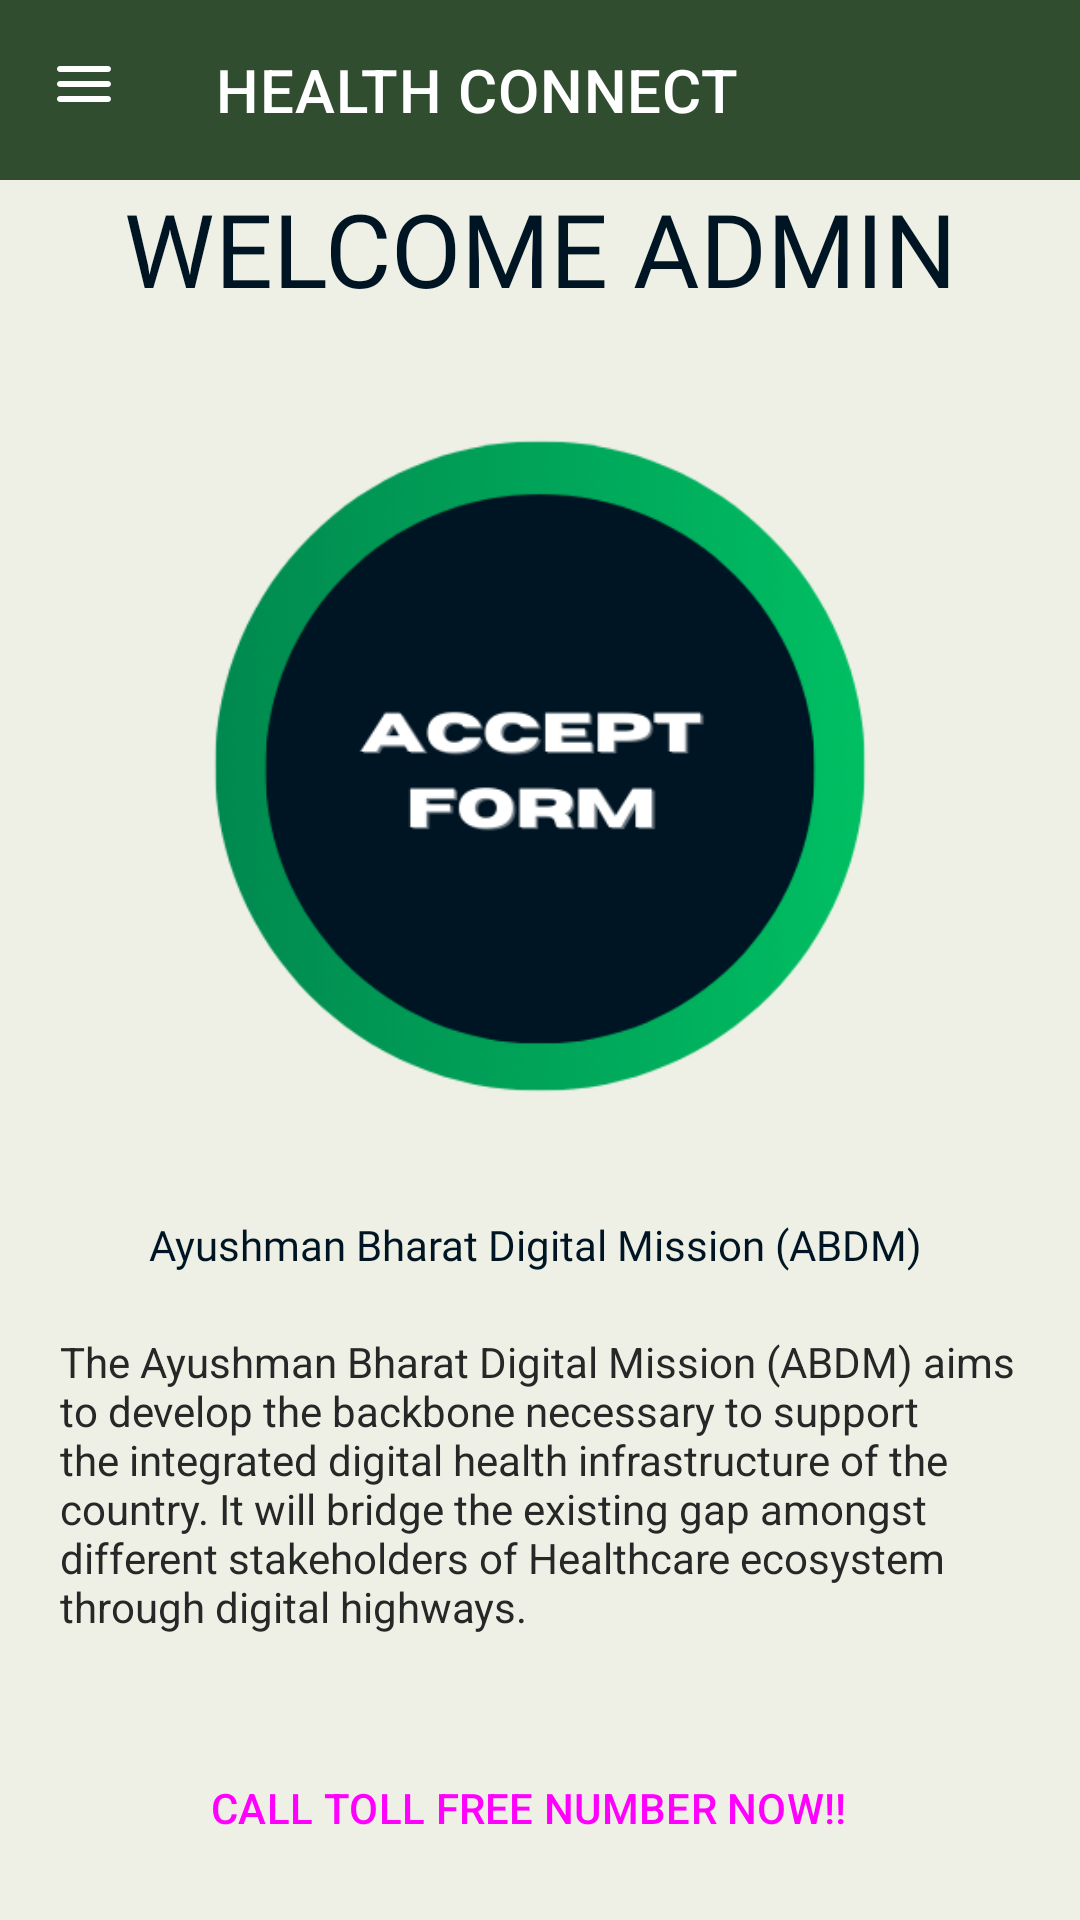

Produce the Android XML layout that renders to this screen, including the resource entries it uses.
<!-- AndroidManifest.xml: application theme Theme.NFC.NoActionBar -->
<!-- res/layout/activity_hospital_main.xml -->
<?xml version="1.0" encoding="utf-8"?>
<androidx.drawerlayout.widget.DrawerLayout xmlns:android="http://schemas.android.com/apk/res/android"
    xmlns:app="http://schemas.android.com/apk/res-auto"
    xmlns:tools="http://schemas.android.com/tools"
    android:layout_width="match_parent"
    android:id="@+id/drawer_layout"
    android:background="@color/offwhite2"
    android:layout_height="match_parent"
    tools:context=".patient.Patient_main">

    <RelativeLayout
        android:background="@color/white"
        android:layout_width="match_parent"
        android:layout_height="match_parent">

        <LinearLayout
            android:background="@color/offwhite2"
            android:id="@+id/linearlayouthospital"
            android:layout_width="match_parent"
            android:layout_height="match_parent"
            android:layout_below="@id/toolbarLayout"
            android:orientation="vertical">

            <TextView
                android:id="@+id/textView12"
                android:layout_width="match_parent"
                android:layout_height="wrap_content"
                android:fontFamily="@font/alatsi"
                android:text="WELCOME ADMIN"
                android:textAlignment="center"
                android:textAppearance="@style/TextAppearance.AppCompat.Display1" />

            <ImageView
                android:layout_width="300dp"
                android:layout_height="300dp"
                android:layout_gravity="center"
                android:id="@+id/button6"
                android:clickable="true"
                app:srcCompat="@drawable/acceptform"
                android:focusable="true" />

            <TextView
                android:id="@+id/textView17"
                android:layout_width="match_parent"
                android:layout_height="wrap_content"
                android:fontFamily="@font/lexend_semibold"
                android:text="Ayushman Bharat Digital Mission (ABDM) "
                android:textAlignment="center"
                android:textAppearance="@style/TextAppearance.AppCompat.Body1" />

            <TextView
                android:id="@+id/textView18"
                android:layout_width="match_parent"
                android:layout_height="wrap_content"
                android:gravity="fill"
                android:padding="20dp"
                android:text="The Ayushman Bharat Digital Mission (ABDM) aims to develop the backbone necessary to support the integrated digital health infrastructure of the country. It will bridge the existing gap amongst different stakeholders of Healthcare ecosystem through digital highways."
                android:textColor="#262727" />

            <Button
                android:id="@+id/call"
                style="@style/Widget.Material3.Button.OutlinedButton.Icon"
                android:layout_width="match_parent"
                android:layout_height="wrap_content"
                android:layout_margin="20dp"
                android:text="CALL TOLL FREE NUMBER NOW!!"
                app:icon="@android:drawable/stat_sys_phone_call" />


        </LinearLayout>

        <include
            android:id="@+id/toolbarLayout"
            layout="@layout/navigation_bar" />

    </RelativeLayout>


    <com.google.android.material.navigation.NavigationView
        android:id="@+id/nav_view"
        app:itemVerticalPadding="15dp"
        app:itemTextAppearance="@style/MenuItems"
        android:background="@color/white"
        app:itemTextColor="#0E074F"
        android:layout_width="wrap_content"
        android:layout_height="match_parent"
        android:layout_gravity="start"
        android:fitsSystemWindows="true"
        app:headerLayout="@layout/nav_header_hospital"
        app:menu="@menu/hospital_sidenav">

        <androidx.constraintlayout.widget.ConstraintLayout
            android:layout_width="match_parent"
            android:layout_height="match_parent">

            <Button
                android:id="@+id/logout"
                style="@style/Widget.Material3.ExtendedFloatingActionButton.Icon.Surface"
                android:layout_width="243dp"
                android:layout_height="41dp"
                android:layout_marginStart="20dp"
                android:layout_marginEnd="20dp"
                android:layout_marginBottom="40dp"
                android:backgroundTintMode="add"
                android:elevation="20dp"
                android:text="LOGOUT"

                app:icon="@drawable/exit"
                app:iconTint="#FF0000"
                app:layout_constraintBottom_toBottomOf="parent"
                app:layout_constraintEnd_toEndOf="parent"
                app:layout_constraintStart_toStartOf="parent" />
        </androidx.constraintlayout.widget.ConstraintLayout>

    </com.google.android.material.navigation.NavigationView>

</androidx.drawerlayout.widget.DrawerLayout>
<!-- res/layout/navigation_bar.xml (included above) -->
<?xml version="1.0" encoding="utf-8"?>
<RelativeLayout xmlns:android="http://schemas.android.com/apk/res/android"
    android:layout_width="match_parent"
    android:layout_height="wrap_content"
    xmlns:app="http://schemas.android.com/apk/res-auto">

    <com.google.android.material.appbar.MaterialToolbar
        android:id="@+id/toolbars"
        android:layout_width="match_parent"
        android:layout_alignParentTop="true"
        android:theme="@style/white"
        android:layout_height="60dp"
        app:navigationIcon="@drawable/ic_round_menu_24"
        app:titleMarginStart="10dp"
        app:title="HEALTH CONNECT"
        android:foregroundTint="@color/white"
        app:titleTextColor="@color/white"
        android:background="@color/green"
        app:navigationContentDescription="Drawer"
        android:minHeight="?attr/actionBarSize" />

</RelativeLayout>
<!-- res/layout/nav_header_hospital.xml (included above) -->
<?xml version="1.0" encoding="utf-8"?>
<LinearLayout xmlns:android="http://schemas.android.com/apk/res/android"
    xmlns:app="http://schemas.android.com/apk/res-auto"
    android:layout_width="match_parent"
    android:layout_height="wrap_content"
    android:background="@color/white"
    android:gravity="center_horizontal"
    android:backgroundTint="#FFFFFF"
    android:orientation="horizontal">

    <com.google.android.material.card.MaterialCardView
        android:layout_width="80dp"
        android:layout_height="80dp"
        android:layout_marginLeft="30dp"
        android:layout_marginTop="30dp"
        app:cardCornerRadius="50dp"
        app:cardElevation="30dp"
        style="@style/Widget.Material3.CardView.Elevated"
        android:layout_marginBottom="30dp">

        <ImageView
            android:id="@+id/nav_header_image"
            android:layout_width="match_parent"
            android:layout_height="match_parent"
            android:scaleType="fitXY"
            android:src="@drawable/aayulogo" />
    </com.google.android.material.card.MaterialCardView>


    <androidx.constraintlayout.widget.ConstraintLayout
        android:id="@+id/linearLayout2"
        android:layout_width="match_parent"
        android:layout_height="match_parent"
        android:layout_gravity="bottom"
        android:foregroundGravity="bottom">

        <TextView
            android:id="@+id/nav_header_name"
            android:layout_width="wrap_content"
            android:layout_height="wrap_content"
            android:layout_marginStart="4dp"
            android:layout_marginTop="52dp"
            android:paddingTop="8dp"
            android:text="HOSPITAL"
            android:textColor="@color/black"
            android:textSize="20dp"
            android:textStyle="bold"
            app:layout_constraintStart_toStartOf="parent"
            app:layout_constraintTop_toTopOf="parent" />

    </androidx.constraintlayout.widget.ConstraintLayout>


</LinearLayout>
<!-- resources referenced by this layout -->
<resources>
  <color name="black">#FF000000</color>
  <color name="green">#304D30</color>
  <color name="offwhite2">#EEF0E5</color>
  <color name="white">#FFFFFFFF</color>
  <!-- drawable aayulogo: png bitmap (drawable, 14605 bytes) -->
  <!-- drawable acceptform: png bitmap (drawable, 31412 bytes) -->
  <!-- drawable exit (drawable) -->
  <vector xmlns:android="http://schemas.android.com/apk/res/android"
      android:width="24dp"
      android:height="24dp"
      android:viewportWidth="24"
      android:viewportHeight="24"
      android:tint="#0D1542">
      <path
          android:fillColor="@android:color/white"
          android:pathData="M10.09,15.59L11.5,17l5,-5 -5,-5 -1.41,1.41L12.67,11H3v2h9.67l-2.58,2.59zM19,3H5c-1.11,0 -2,0.9 -2,2v4h2V5h14v14H5v-4H3v4c0,1.1 0.89,2 2,2h14c1.1,0 2,-0.9 2,-2V5c0,-1.1 -0.9,-2 -2,-2z" />
  </vector>
  <!-- drawable ic_round_menu_24 (drawable) -->
  <vector android:height="24dp"
      android:tint="#FFFFFF"
      android:viewportHeight="24"
      android:viewportWidth="24"
      android:width="24dp"
      xmlns:android="http://schemas.android.com/apk/res/android">
      <path
          android:fillColor="@android:color/white"
          android:pathData="M4,18h16c0.55,0 1,-0.45 1,-1s-0.45,-1 -1,-1L4,16c-0.55,0 -1,0.45 -1,1s0.45,1 1,1zM4,13h16c0.55,0 1,-0.45 1,-1s-0.45,-1 -1,-1L4,11c-0.55,0 -1,0.45 -1,1s0.45,1 1,1zM3,7c0,0.55 0.45,1 1,1h16c0.55,0 1,-0.45 1,-1s-0.45,-1 -1,-1L4,6c-0.55,0 -1,0.45 -1,1z" />
  </vector>
  <style name="MenuItems" parent="Theme.NFC">
          <item name="android:textSize">16sp</item>
          <item name="android:textStyle">bold</item>
          <item name="android:textColor">#0E074F</item>
  
      </style>
  <style name="white" parent="Theme.NFC">
          <item name="android:textColorSecondary">@color/white</item>
      </style>
  <style name="Theme.NFC.NoActionBar" parent="Theme.Material3.DayNight.NoActionBar">
  
          <item name="colorPrimary">@color/blue</item>
          <item name="windowActionBar">false</item>
          <item name="windowNoTitle">true</item>
  
          <item name="colorSecondary">@color/green</item>
          <item name="colorSecondaryVariant">@color/teal_700</item>
          <item name="colorOnSecondary">@color/black</item>
          <item name="buttonTint">@color/green</item>
          <item name="android:textColor">@color/blue</item>
          
          <item name="android:statusBarColor">?attr/colorPrimaryVariant</item>
          <item name="backgroundColor">@color/offwhite2</item>
      </style>
  <style name="Theme.NFC" parent="Theme.MaterialComponents.DayNight.DarkActionBar">
          
  
          
          <item name="colorSecondary">@color/green</item>
          <item name="colorSecondaryVariant">@color/teal_700</item>
          <item name="colorOnSecondary">@color/black</item>
          
          <item name="android:statusBarColor">?attr/colorPrimaryVariant</item>
          <item name="backgroundColor">@color/offwhite2</item>
          
      </style>
  <color name="blue">#001524</color>
  <color name="teal_700">#FF018786</color>
</resources>
